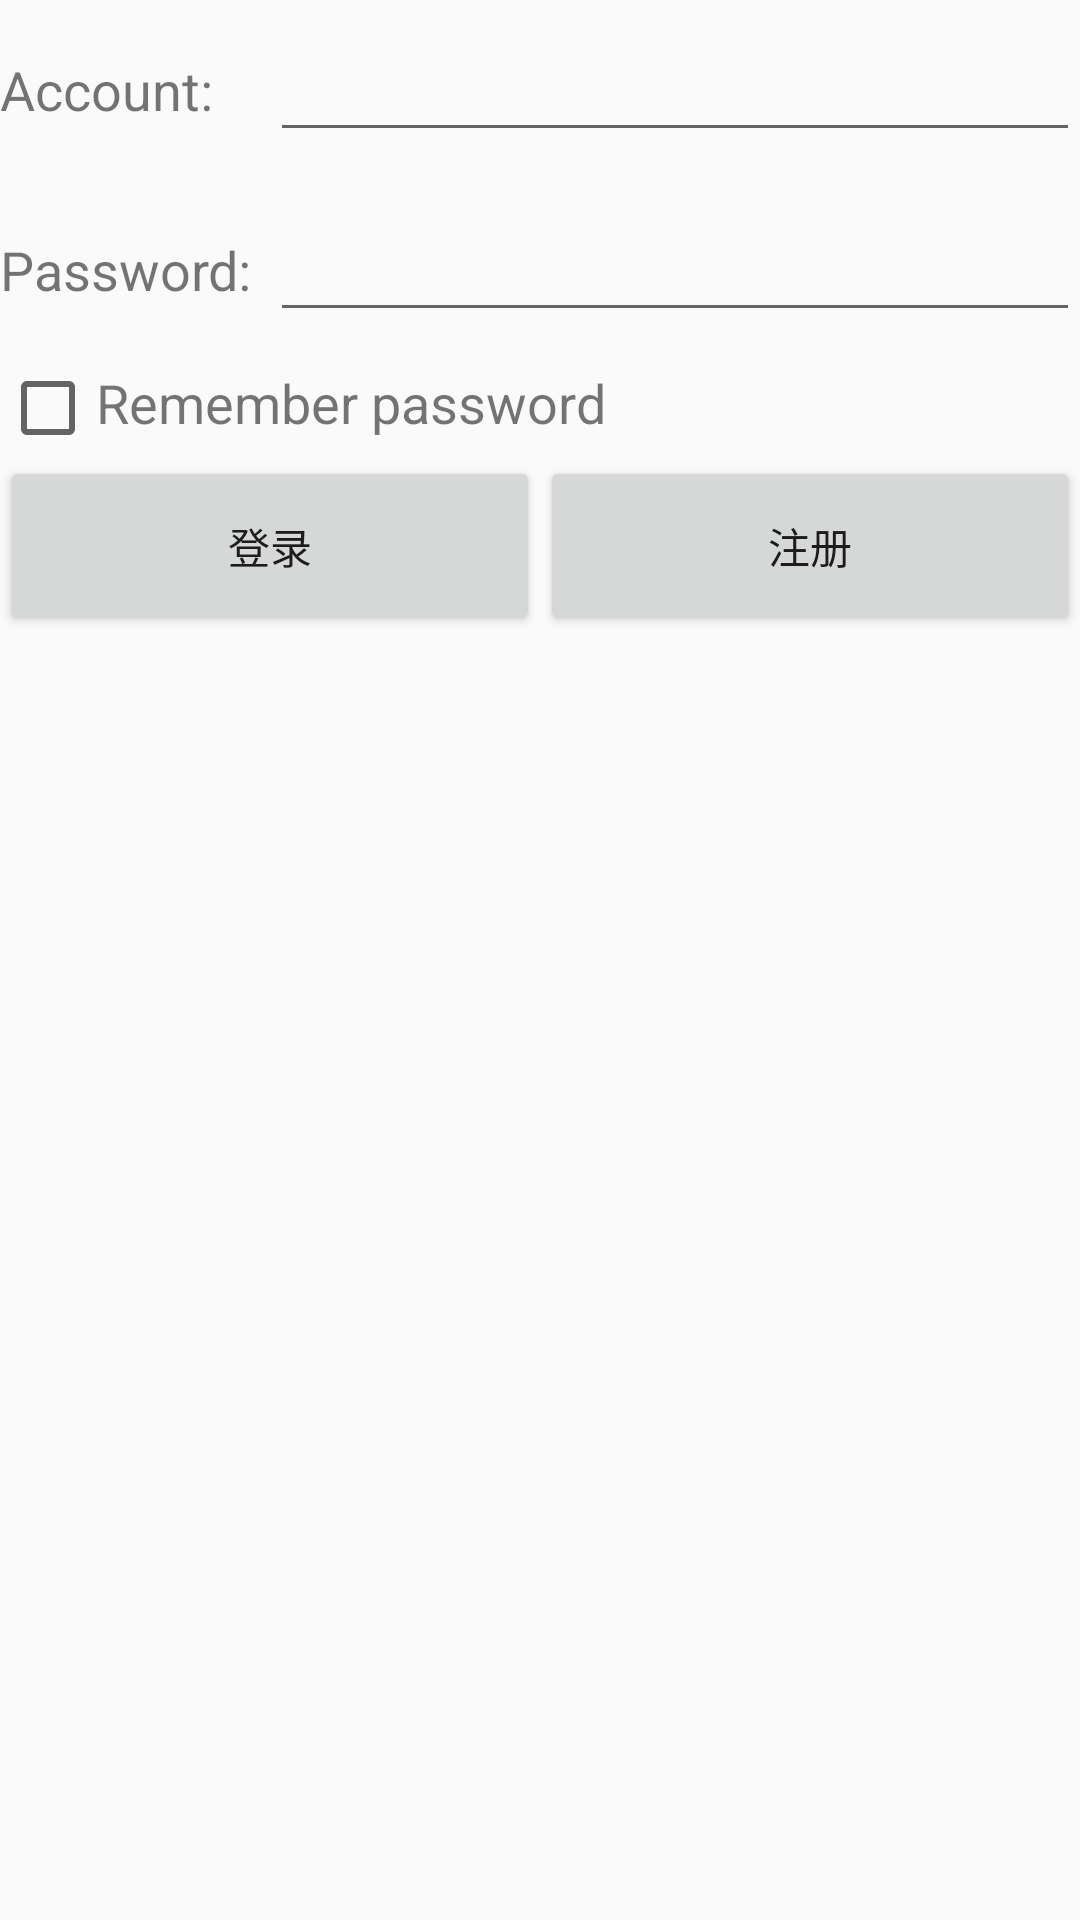

Here is an Android app screen rendered from its layout file. Give the layout XML and the strings, colors and styles it references.
<!-- AndroidManifest.xml: application theme AppTheme -->
<!-- res/layout/activity_login.xml -->
<?xml version="1.0" encoding="utf-8"?>
<LinearLayout xmlns:android="http://schemas.android.com/apk/res/android"
    android:orientation="vertical"
    android:layout_width="match_parent"
    android:layout_height="match_parent">

    <LinearLayout
        android:orientation="horizontal"
        android:layout_width="match_parent"
        android:layout_height="60dp">
        <TextView
            android:layout_width="90dp"
            android:layout_height="wrap_content"
            android:layout_gravity="center_vertical"
            android:textSize="18sp"
            android:text="Account:" />

        <EditText
            android:id="@+id/account"
            android:layout_width="0dp"
            android:layout_height="wrap_content"
            android:layout_weight="1"
            android:layout_gravity="center_vertical"/>
    </LinearLayout>

    <LinearLayout
        android:orientation="horizontal"
        android:layout_width="match_parent"
        android:layout_height="60dp">
        <TextView
            android:layout_width="90dp"
            android:layout_height="wrap_content"
            android:layout_gravity="center_vertical"
            android:textSize="18sp"
            android:text="Password:" />

        <EditText
            android:id="@+id/password"
            android:layout_width="0dp"
            android:layout_height="wrap_content"
            android:layout_weight="1"
            android:layout_gravity="center_vertical"
            android:inputType="textPassword" />
    </LinearLayout>

    <LinearLayout
        android:orientation="horizontal"
        android:layout_width="match_parent"
        android:layout_height="wrap_content">
        <CheckBox
            android:id="@+id/remember_pass"
            android:layout_width="wrap_content"
            android:layout_height="wrap_content" />

        <TextView
            android:layout_width="wrap_content"
            android:layout_height="wrap_content"
            android:textSize="18sp"
            android:text="Remember password" />

    </LinearLayout>

    <LinearLayout
        android:layout_width="match_parent"
        android:layout_height="match_parent">

        <Button
            android:id="@+id/login"
            android:layout_width="0dp"
            android:layout_weight="1"
            android:layout_height="60dp"
            android:text="登录"
            android:textAllCaps="false"

            />

        <Button
            android:id="@+id/register"
            android:layout_width="0dp"
            android:layout_weight="1"
            android:layout_height="60dp"
            android:text="注册"
            android:textAllCaps="false"

            />
    </LinearLayout>



</LinearLayout>
<!-- resources referenced by this layout -->
<resources>
  <style name="AppTheme" parent="Theme.AppCompat.Light.NoActionBar">
          
          <item name="colorPrimary">@color/colorPrimary</item>
          <item name="colorPrimaryDark">@color/colorPrimaryDark</item>
          <item name="colorAccent">@color/colorAccent</item>
      </style>
  <color name="colorPrimary">#607d8b</color>
  <color name="colorPrimaryDark">#607d8b</color>
  <color name="colorAccent">#FF4081</color>
</resources>
